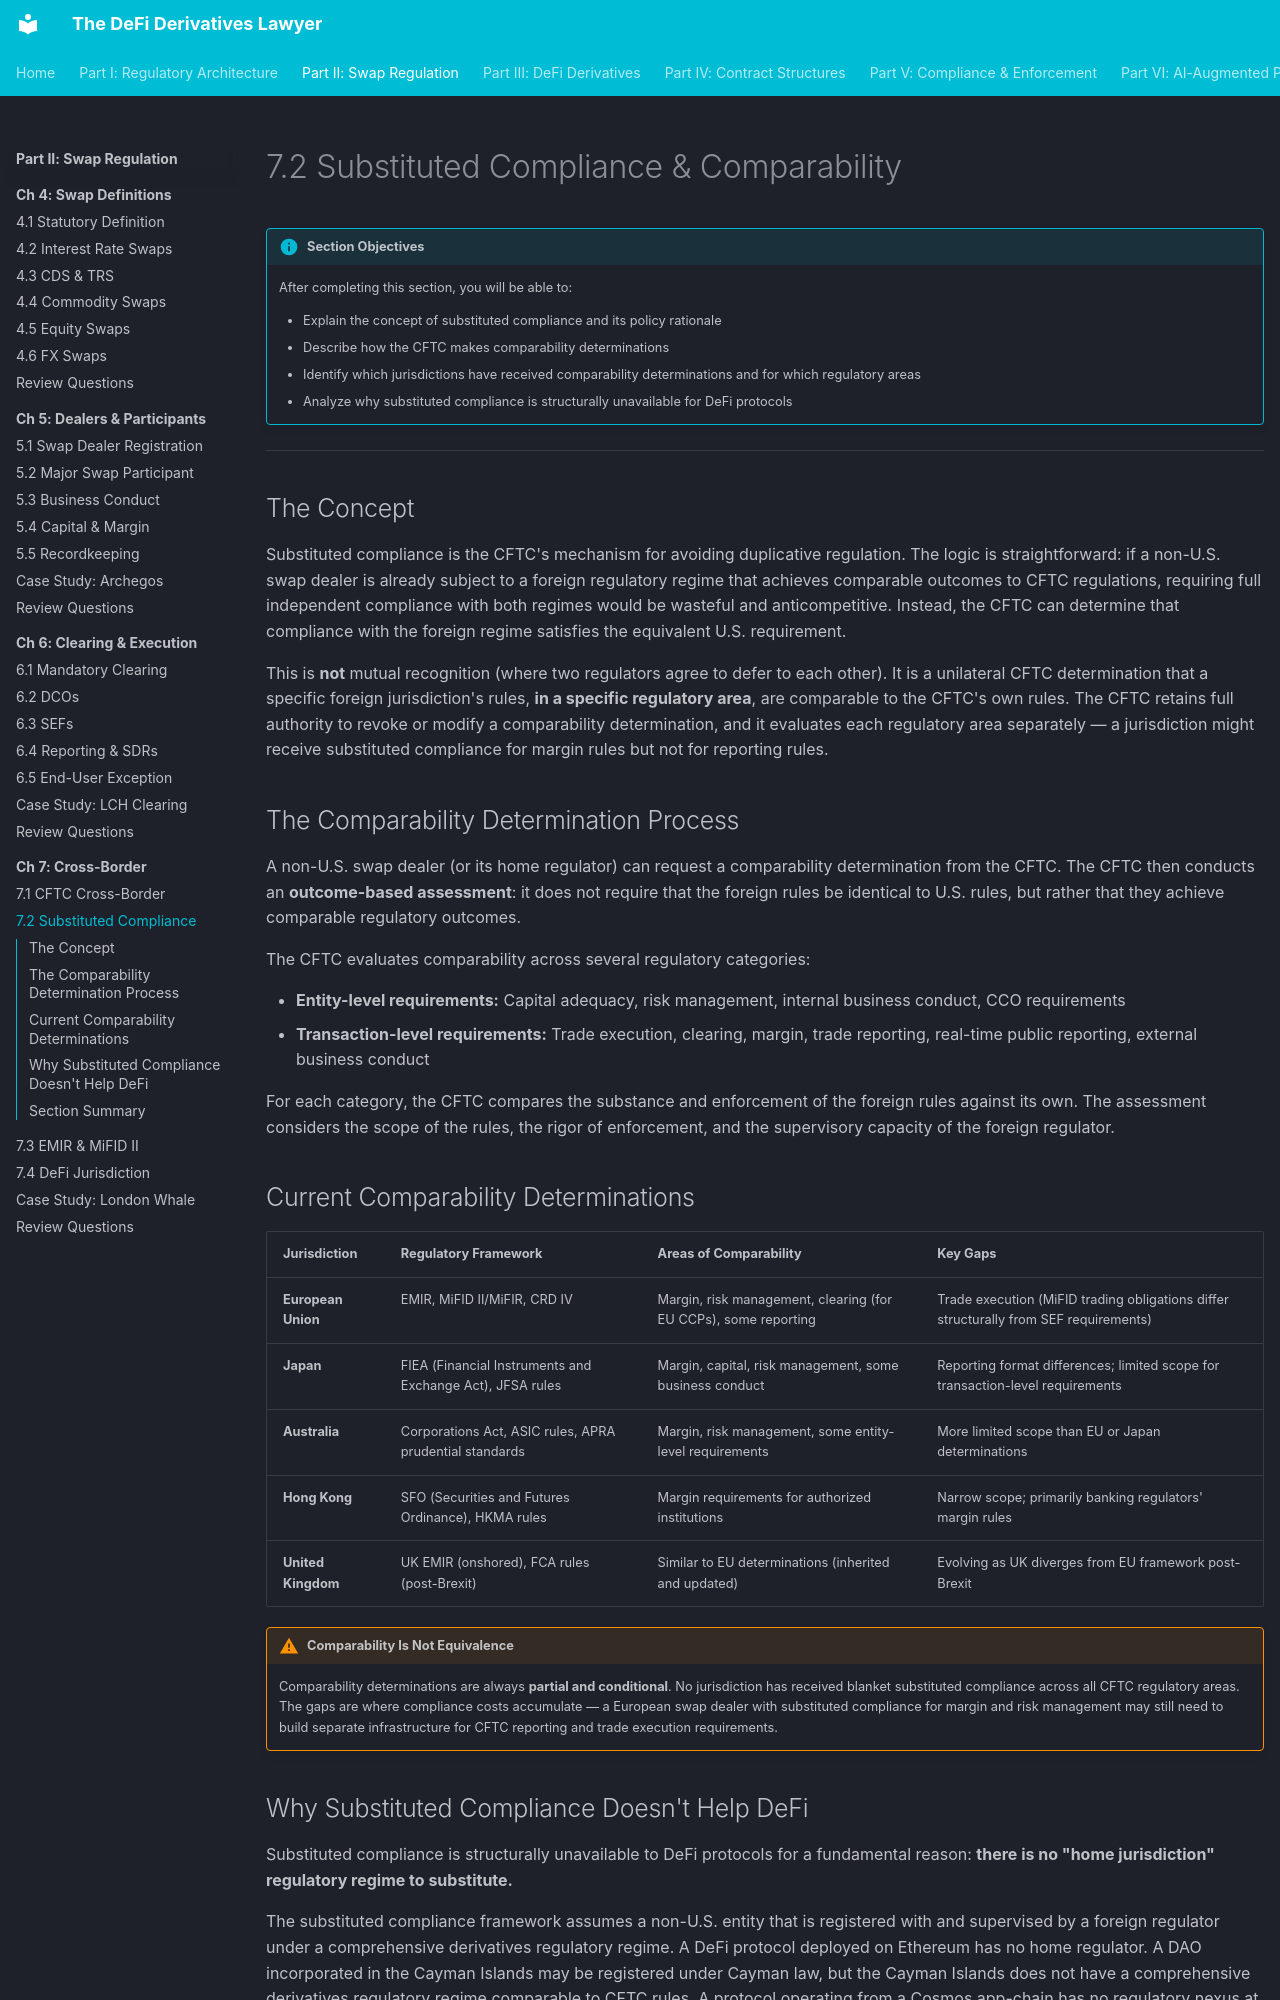

repository: Esoterics611/defi-derivatives-law · page: part-2-swap-regulation/chapter-7-cross-border/7.2-substituted-compliance/index.html · generator: mkdocs

# 7.2 Substituted Compliance & Comparability

!!! info "Section Objectives"
    After completing this section, you will be able to:

    - Explain the concept of substituted compliance and its policy rationale
    - Describe how the CFTC makes comparability determinations
    - Identify which jurisdictions have received comparability determinations and for which regulatory areas
    - Analyze why substituted compliance is structurally unavailable for DeFi protocols

---

## The Concept

Substituted compliance is the CFTC's mechanism for avoiding duplicative regulation. The logic is straightforward: if a non-U.S. swap dealer is already subject to a foreign regulatory regime that achieves comparable outcomes to CFTC regulations, requiring full independent compliance with both regimes would be wasteful and anticompetitive. Instead, the CFTC can determine that compliance with the foreign regime satisfies the equivalent U.S. requirement.

This is **not** mutual recognition (where two regulators agree to defer to each other). It is a unilateral CFTC determination that a specific foreign jurisdiction's rules, **in a specific regulatory area**, are comparable to the CFTC's own rules. The CFTC retains full authority to revoke or modify a comparability determination, and it evaluates each regulatory area separately — a jurisdiction might receive substituted compliance for margin rules but not for reporting rules.

## The Comparability Determination Process

A non-U.S. swap dealer (or its home regulator) can request a comparability determination from the CFTC. The CFTC then conducts an **outcome-based assessment**: it does not require that the foreign rules be identical to U.S. rules, but rather that they achieve comparable regulatory outcomes.

The CFTC evaluates comparability across several regulatory categories:

- **Entity-level requirements:** Capital adequacy, risk management, internal business conduct, CCO requirements
- **Transaction-level requirements:** Trade execution, clearing, margin, trade reporting, real-time public reporting, external business conduct

For each category, the CFTC compares the substance and enforcement of the foreign rules against its own. The assessment considers the scope of the rules, the rigor of enforcement, and the supervisory capacity of the foreign regulator.

## Current Comparability Determinations

| Jurisdiction | Regulatory Framework | Areas of Comparability | Key Gaps |
|-------------|---------------------|----------------------|----------|
| **European Union** | EMIR, MiFID II/MiFIR, CRD IV | Margin, risk management, clearing (for EU CCPs), some reporting | Trade execution (MiFID trading obligations differ structurally from SEF requirements) |
| **Japan** | FIEA (Financial Instruments and Exchange Act), JFSA rules | Margin, capital, risk management, some business conduct | Reporting format differences; limited scope for transaction-level requirements |
| **Australia** | Corporations Act, ASIC rules, APRA prudential standards | Margin, risk management, some entity-level requirements | More limited scope than EU or Japan determinations |
| **Hong Kong** | SFO (Securities and Futures Ordinance), HKMA rules | Margin requirements for authorized institutions | Narrow scope; primarily banking regulators' margin rules |
| **United Kingdom** | UK EMIR (onshored), FCA rules (post-Brexit) | Similar to EU determinations (inherited and updated) | Evolving as UK diverges from EU framework post-Brexit |

!!! warning "Comparability Is Not Equivalence"
    Comparability determinations are always **partial and conditional**. No jurisdiction has received blanket substituted compliance across all CFTC regulatory areas. The gaps are where compliance costs accumulate — a European swap dealer with substituted compliance for margin and risk management may still need to build separate infrastructure for CFTC reporting and trade execution requirements.
